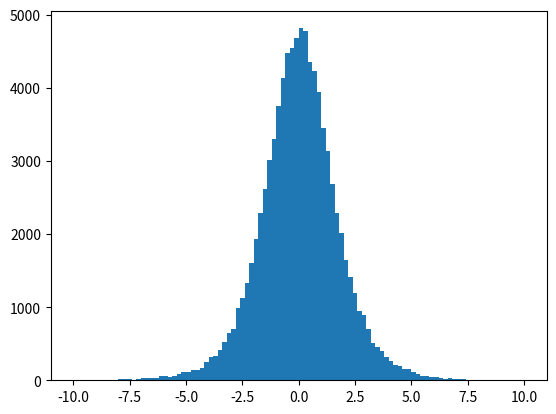

This chart was generated by the following Python code:
import numpy as np
import matplotlib.pyplot as plt
# ref: https://stackoverflow.com/questions/51050658/how-to-generate-random-numbers-with-predefined-probability-distribution
# This is 1D version

np.random.seed(1000)
def uniform_proposal(x, delta=1):
    return np.random.uniform(x-delta, x+delta)

def metropolis_sampler(p, nsamples, proposal=uniform_proposal):
    x = 10
    for i in range(nsamples):
        trial = proposal(x)
        acceptance = p(trial)/p(x)
        if np.random.uniform() < acceptance:
            x = trial
        yield x

def setAlpha(beta, r50):
    return r50/np.sqrt(2**(1/(beta-1))-1)

def Moffat(x, alpha, beta):
    return 2*(beta-1)/alpha**2*(1+(np.sqrt(x**2+9)/alpha)**2)**-beta

b = 3.419
p = lambda x: Moffat(x, setAlpha(b, 1), b)
samples = list(metropolis_sampler(p, 100000))[10000:]
plt.hist(samples, bins=100, range=(-10,10))
plt.show()
